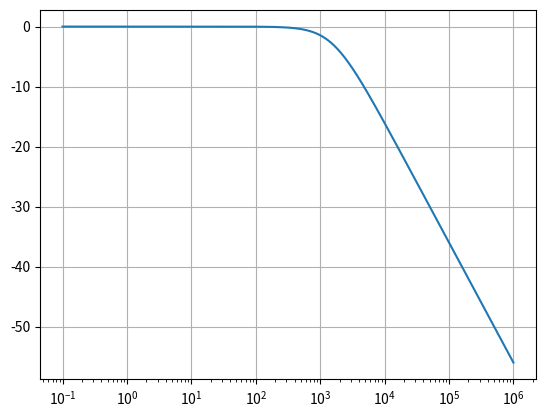
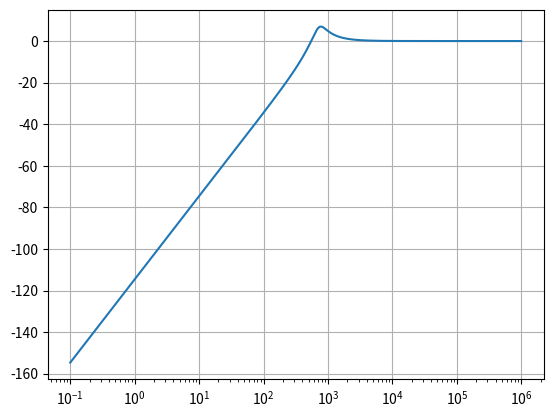
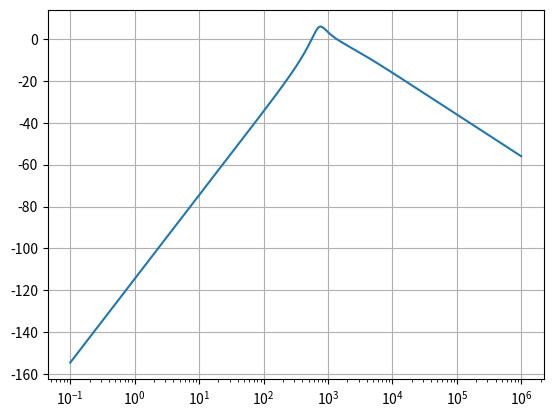

The script that saved these images, in order:
import numpy as np
import matplotlib.pyplot as plt
import sys

# finding the transfer function of a staged series and shunt filter
# transfer = Vout/Vin
# use <Flase> for missing components
def transfer (frequency, R_series, L_series, C_series, R_shunt, L_shunt, C_shunt):
    s = np.pi*2j*frequency
    # using the laplace transform to find complex impedence
    # Z_R = R | Z_C = 1/(sC) | Z_L = sL
    Z_series = np.zeros(len(frequency), dtype = 'complex128')
    one_over_Z_shunt = np.zeros(len(frequency),  dtype = 'complex128')

    # Series
    if R_series:
        Z_series += R_series
    if L_series:
        Z_series += s*L_series
    if C_series:
        Z_series += 1/(s*C_series)

    if C_shunt:
        one_over_Z_shunt += s*C_shunt
    if R_shunt:
        one_over_Z_shunt += 1/R_shunt
    if L_shunt:
        one_over_Z_shunt += 1/(s*L_shunt)

    Z_shunt = 1/one_over_Z_shunt

    # performing voltage division to find transfer function
    return Z_shunt/(Z_shunt+Z_series)

# Decibels are the most common method of visualizing gain
def dB(value):
    return 20*np.log10(value)

# finding the magnitude of complex values for plotting
def mag_dB(value):
    return dB(np.abs(value))

def plot_dB(frequency, gain):
    plt.figure()
    plt.plot(frequency, mag_dB(gain))
    plt.xscale('log')
    plt.yscale('linear')
    plt.grid(True)
    plt.show()

R1 = 100
C1 = 1e-6
L1 = 47e-3
# Creating frequency sweep space
f = np.logspace (-1, 6, 1000)
# f = 100
lowpass = transfer(f, R1, False, False, False, False, C1)
plot_dB(f,lowpass)

highpass = transfer(f, R1, False, C1,False, L1 , False)
plot_dB(f,highpass)

bandpass = lowpass * highpass
plot_dB(f,bandpass)